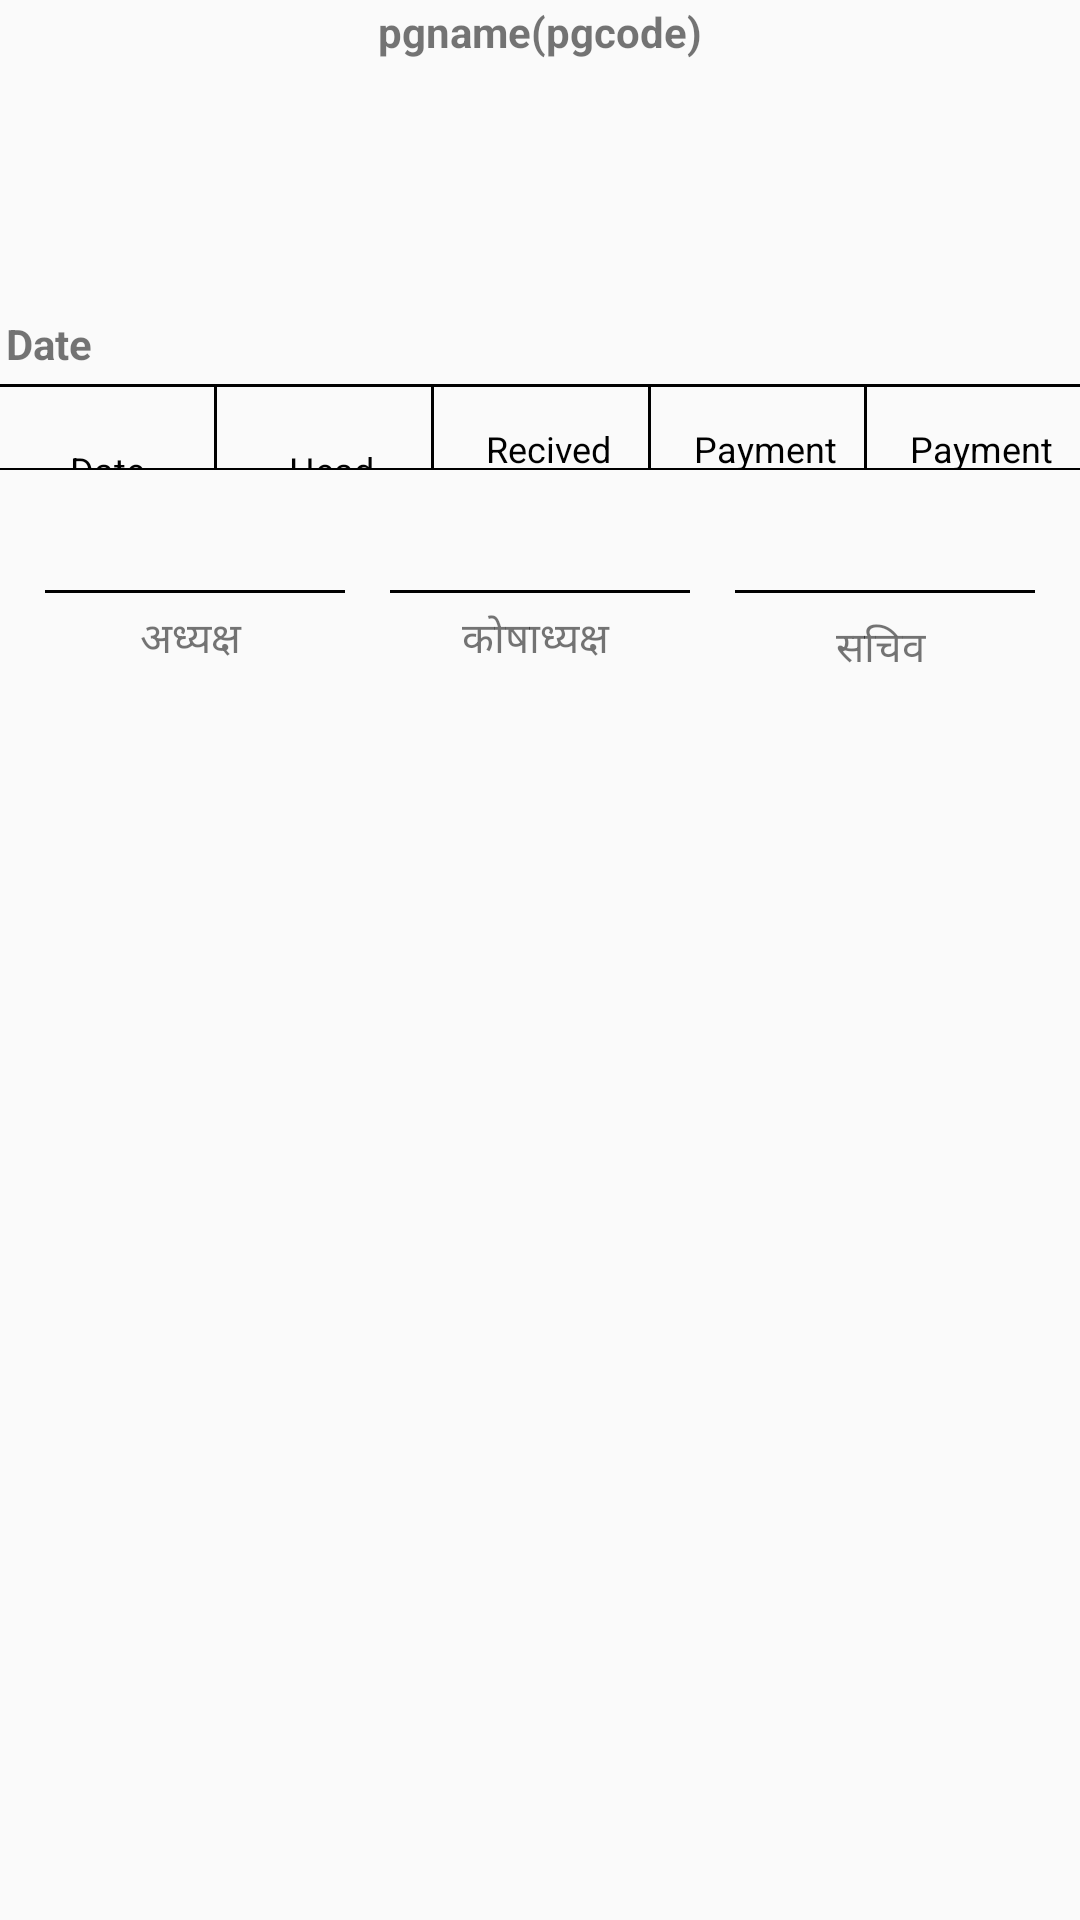

Produce the Android XML layout that renders to this screen, including the resource entries it uses.
<!-- AndroidManifest.xml: application theme AppTheme -->
<!-- res/layout/pdf_brs_report.xml -->
<?xml version="1.0" encoding="utf-8"?>
<androidx.constraintlayout.widget.ConstraintLayout xmlns:android="http://schemas.android.com/apk/res/android"
    xmlns:app="http://schemas.android.com/apk/res-auto"
    xmlns:tools="http://schemas.android.com/tools"
    android:layout_width="match_parent"
    android:layout_height="wrap_content">

    <androidx.constraintlayout.widget.ConstraintLayout
        android:id="@+id/constraintLayout7"
        android:layout_width="0dp"
        android:layout_height="wrap_content"
        android:layout_marginTop="1dp"
        app:layout_constraintEnd_toEndOf="parent"
        app:layout_constraintStart_toStartOf="parent"
        app:layout_constraintTop_toTopOf="parent">

        <TextView
            android:id="@+id/textView85"
            android:layout_width="wrap_content"
            android:layout_height="wrap_content"
            android:text="pgname(pgcode)"
            android:textSize="14sp"
            android:textStyle="bold"
            app:layout_constraintEnd_toEndOf="parent"
            app:layout_constraintStart_toStartOf="parent"
            app:layout_constraintTop_toTopOf="parent" />

        <TextView
            android:id="@+id/textView87"
            android:layout_width="wrap_content"
            android:layout_height="wrap_content"
            android:text=""
            app:layout_constraintStart_toStartOf="@+id/textView85"
            app:layout_constraintTop_toBottomOf="@+id/textView85" />

        <TextView
            android:id="@+id/textView88"
            android:layout_width="wrap_content"
            android:layout_height="wrap_content"
            android:text=""
            app:layout_constraintStart_toStartOf="@+id/textView85"
            app:layout_constraintTop_toBottomOf="@+id/textView87" />

        <TextView
            android:id="@+id/textView89"
            android:layout_width="wrap_content"
            android:layout_height="wrap_content"
            android:text=""
            app:layout_constraintStart_toStartOf="@+id/textView85"
            app:layout_constraintTop_toBottomOf="@+id/textView88" />

        <TextView
            android:id="@+id/textView90"
            android:layout_width="wrap_content"
            android:layout_height="wrap_content"
            android:text=""
            app:layout_constraintStart_toStartOf="@+id/textView85"
            app:layout_constraintTop_toBottomOf="@+id/textView89" />

        <TextView
            android:id="@+id/textView91"
            android:layout_width="0dp"
            android:layout_height="1dp"
            android:layout_marginTop="32dp"
            android:background="@color/colorBlack"
            app:layout_constraintEnd_toEndOf="parent"
            app:layout_constraintStart_toStartOf="parent"
            app:layout_constraintTop_toBottomOf="@+id/textView90" />

        <TextView
            android:id="@+id/textView92"
            android:layout_width="wrap_content"
            android:layout_height="wrap_content"
            android:layout_marginStart="2dp"
            android:layout_marginBottom="5dp"
            android:text="Date"
            android:textStyle="bold"
            app:layout_constraintBottom_toBottomOf="parent"
            app:layout_constraintStart_toStartOf="parent" />
    </androidx.constraintlayout.widget.ConstraintLayout>

    <androidx.constraintlayout.widget.ConstraintLayout
        android:id="@+id/constraintLayout4"
        android:layout_width="0dp"
        android:layout_height="wrap_content"
        android:visibility="visible"
        app:layout_constraintEnd_toEndOf="parent"
        app:layout_constraintStart_toStartOf="parent"
        app:layout_constraintTop_toBottomOf="@+id/constraintLayout7">


        <LinearLayout
            android:layout_width="match_parent"
            android:layout_height="55dp"
            android:orientation="horizontal"
            app:layout_constraintBottom_toBottomOf="parent"
            app:layout_constraintEnd_toEndOf="parent"
            app:layout_constraintStart_toStartOf="parent"
            app:layout_constraintTop_toBottomOf="parent">

            <TextView
                android:id="@+id/dateText"
                style="@style/tableStyleRight"
                android:layout_height="match_parent"
                android:padding="0dp"
                android:text="Date" />
            <View
                android:layout_width="1sp"
                android:background="@color/black"
                android:layout_height="match_parent"/>
            <TextView
                android:id="@+id/headText"
                style="@style/tableStyleRight"
                android:layout_height="match_parent"
                android:text="Head" />

            <View
                android:layout_width="1sp"
                android:background="@color/black"
                android:layout_height="match_parent"/>
            <TextView
                android:id="@+id/receivedAntText"
                style="@style/tableStyleRight"
                android:layout_height="match_parent"
                android:text="Recived Amt" />
            <View
                android:layout_width="1sp"
                android:background="@color/black"
                android:layout_height="match_parent"/>
            <TextView
                android:id="@+id/paymentAmtText"
                style="@style/tableStyleRight"
                android:layout_height="match_parent"
                android:text="Payment Amt" />
            <View
                android:layout_width="1sp"
                android:background="@color/black"
                android:layout_height="match_parent"/>
            <TextView
                android:id="@+id/paymentModeTxt"
                style="@style/tableStyleRight"
                android:layout_height="match_parent"
                android:text="Payment Mode" />

        </LinearLayout>

        <View
            android:layout_width="match_parent"
            android:layout_height="1dp"
            android:background="@color/black"
            app:layout_constraintBottom_toBottomOf="parent"
            app:layout_constraintEnd_toEndOf="parent"
            app:layout_constraintStart_toStartOf="parent"
            app:layout_constraintTop_toBottomOf="parent">>
        </View>

    </androidx.constraintlayout.widget.ConstraintLayout>

    <androidx.constraintlayout.widget.ConstraintLayout
        android:id="@+id/lastlayout"
        android:layout_width="0dp"
        android:layout_height="wrap_content"
        android:layout_marginTop="8dp"
        app:layout_constraintEnd_toEndOf="parent"
        app:layout_constraintStart_toStartOf="parent"
        app:layout_constraintTop_toBottomOf="@+id/constraintLayout4">

        <TextView
            android:id="@+id/textView93"
            android:layout_width="100dp"
            android:layout_height="1dp"
            android:layout_marginTop="32dp"
            android:background="@color/colorBlack"
            app:layout_constraintEnd_toEndOf="parent"
            app:layout_constraintStart_toStartOf="parent"
            app:layout_constraintTop_toTopOf="parent" />

        <TextView
            android:id="@+id/textView94"
            android:layout_width="100dp"
            android:layout_height="1dp"
            android:layout_marginTop="32dp"
            android:background="@color/colorBlack"
            app:layout_constraintEnd_toStartOf="@+id/textView93"
            app:layout_constraintStart_toStartOf="parent"
            app:layout_constraintTop_toTopOf="parent" />

        <TextView
            android:id="@+id/textView95"
            android:layout_width="100dp"
            android:layout_height="1dp"
            android:layout_marginTop="32dp"
            android:background="@color/colorBlack"
            app:layout_constraintEnd_toEndOf="parent"
            app:layout_constraintStart_toEndOf="@+id/textView93"
            app:layout_constraintTop_toTopOf="parent" />

        <TextView
            android:id="@+id/textView96"
            android:layout_width="wrap_content"
            android:layout_height="wrap_content"
            android:layout_marginTop="5dp"
            android:text="अध्यक्ष "
            app:layout_constraintEnd_toEndOf="@+id/textView94"
            app:layout_constraintStart_toStartOf="@+id/textView94"
            app:layout_constraintTop_toBottomOf="@+id/textView94" />

        <TextView
            android:id="@+id/textView97"
            android:layout_width="wrap_content"
            android:layout_height="wrap_content"
            android:layout_marginTop="5dp"
            android:text="कोषाध्यक्ष "
            app:layout_constraintEnd_toEndOf="@+id/textView93"
            app:layout_constraintStart_toStartOf="@+id/textView93"
            app:layout_constraintTop_toBottomOf="@+id/textView93" />

        <TextView
            android:id="@+id/textView98"
            android:layout_width="wrap_content"
            android:layout_height="wrap_content"
            android:layout_marginTop="8dp"
            android:text="सचिव "
            app:layout_constraintEnd_toEndOf="@+id/textView95"
            app:layout_constraintStart_toStartOf="@+id/textView95"
            app:layout_constraintTop_toBottomOf="@+id/textView95" />
    </androidx.constraintlayout.widget.ConstraintLayout>

</androidx.constraintlayout.widget.ConstraintLayout>
<!-- resources referenced by this layout -->
<resources>
  <color name="colorBlack">#000</color>
  <style name="tableStyleRight" parent="@android:style/TextAppearance">
          <item name="android:layout_width">100dp</item>
          <item name="android:minHeight">40dp</item>
          
          
          <item name="android:paddingLeft">5dp</item>
          <item name="android:gravity">center</item>
          <item name="android:layout_margin">1dp</item>
          <item name="android:layout_weight">1</item>
          <item name="android:textSize">12sp</item>
  
          
          <item name="android:textColor">@color/black</item>
      </style>
  <style name="AppTheme" parent="Theme.AppCompat.Light.DarkActionBar">
          
          <item name="colorPrimary">@color/colorPrimary</item>
          <item name="colorPrimaryDark">@color/colorPrimaryDark</item>
          <item name="colorAccent">@color/colorAccent</item>
      </style>
  <color name="colorPrimary">#CC1D1D</color>
  <color name="colorPrimaryDark">#CC1D1D</color>
  <color name="colorAccent">#4caf50</color>
  <!-- not gathered from this repository: default colours our renderer supplied (Android Studio template values) -->
  <color name="black">#FF000000</color>
</resources>
